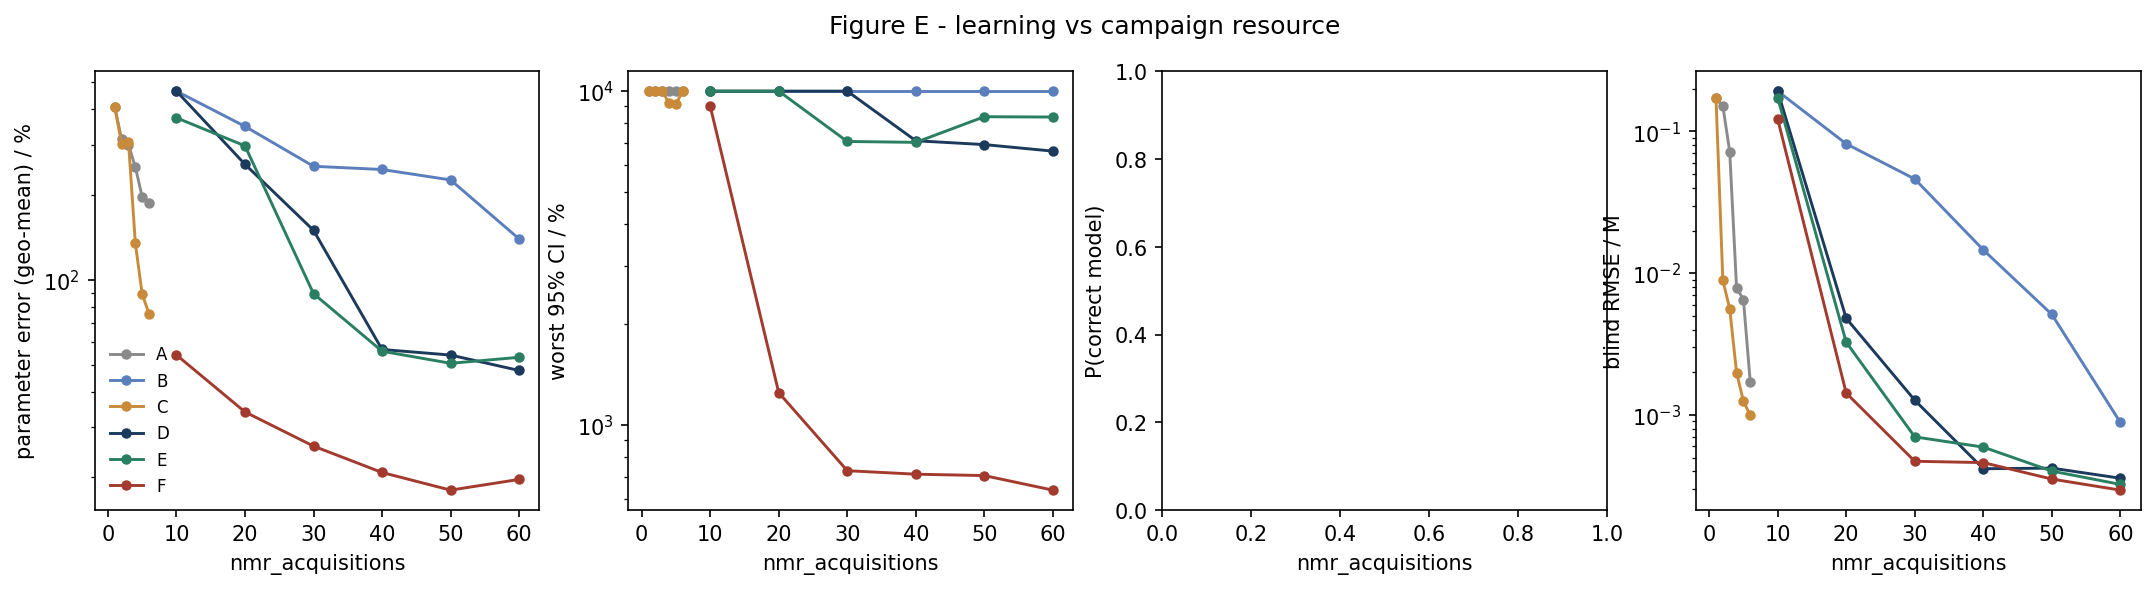

Source data for this figure (header and first rows):
strategy, nmr_acquisitions, param_err_pct, max_rel_ci_pct, p_correct, blind_rmse_M
A, 1.0, 407.9, 10000, nan, 0.1718
A, 2.0, 313.5, 10000, nan, 0.1512
A, 3.0, 300.3, 10000, nan, 0.07198
A, 4.0, 250.5, 10000, nan, 0.007915
A, 5.0, 196, 10000, nan, 0.006505
A, 6.0, 186.2, 10000, nan, 0.001702
B, 10.0, 464.6, 10000, nan, 0.1923
B, 20.0, 348.6, 10000, nan, 0.08171
B, 30.0, 251.9, 10000, nan, 0.04618
B, 40.0, 245.3, 10000, nan, 0.01461
B, 50.0, 225.3, 10000, nan, 0.005121
B, 60.0, 139.3, 10000, nan, 0.0008865
C, 1.0, 407.9, 10000, nan, 0.1718
C, 2.0, 302.7, 10000, nan, 0.008896
C, 3.0, 307.2, 10000, nan, 0.005624
C, 4.0, 134.5, 9197, nan, 0.001991
C, 5.0, 88.79, 9155, nan, 0.001253
C, 6.0, 75.7, 10000, nan, 0.0009923
D, 10.0, 464.6, 10000, nan, 0.1923
D, 20.0, 255.9, 10000, nan, 0.004804
D, 30.0, 149.4, 10000, nan, 0.001271
D, 40.0, 56.61, 7101, nan, 0.0004176
D, 50.0, 54.1, 6916, nan, 0.0004219
D, 60.0, 47.71, 6610, nan, 0.0003579
E, 10.0, 373.8, 10000, nan, 0.173
E, 20.0, 297.4, 10000, nan, 0.00326
E, 30.0, 89.23, 7066, nan, 0.0007008
E, 40.0, 55.82, 7023, nan, 0.0005933
E, 50.0, 50.58, 8382, nan, 0.0004021
E, 60.0, 53.12, 8363, nan, 0.0003238
F, 10.0, 54.14, 9017, nan, 0.1224
F, 20.0, 34.03, 1249, nan, 0.001427
F, 30.0, 25.76, 729, nan, 0.0004715
F, 40.0, 20.78, 711.6, nan, 0.0004613
F, 50.0, 18, 704.9, nan, 0.0003532
F, 60.0, 19.64, 637.5, nan, 0.000295
